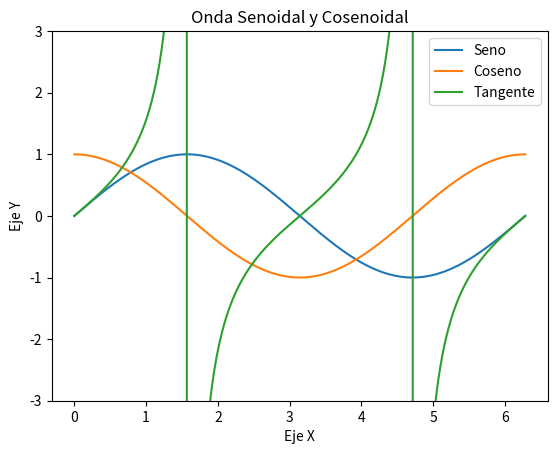

Write the Python code that produced this figure.
import matplotlib.pyplot as plt
import numpy as np

# Datos
x = np.linspace(0, 2 * np.pi, 1000)  # Generar 1000 puntos entre 0 y 2π
y1 = np.sin(x)  # Calcular el seno de cada punto
y2 = np.cos(x)  # Calcular el coseno de cada punto
y3 = np.tan(x)  # Calcular el cuadrado de cada punto

# Crear el gráfico
plt.plot(x, y1, label='Seno')
plt.plot(x, y2, label='Coseno')
plt.plot(x, y3, label='Tangente')

# Añadir título y etiquetas
plt.title('Onda Senoidal y Cosenoidal')
plt.xlabel('Eje X')
plt.ylabel('Eje Y')

# Especificar los límites del eje y
plt.ylim(-3, 3)

# Añadir una leyenda
plt.legend()

# Mostrar el gráfico
plt.show()